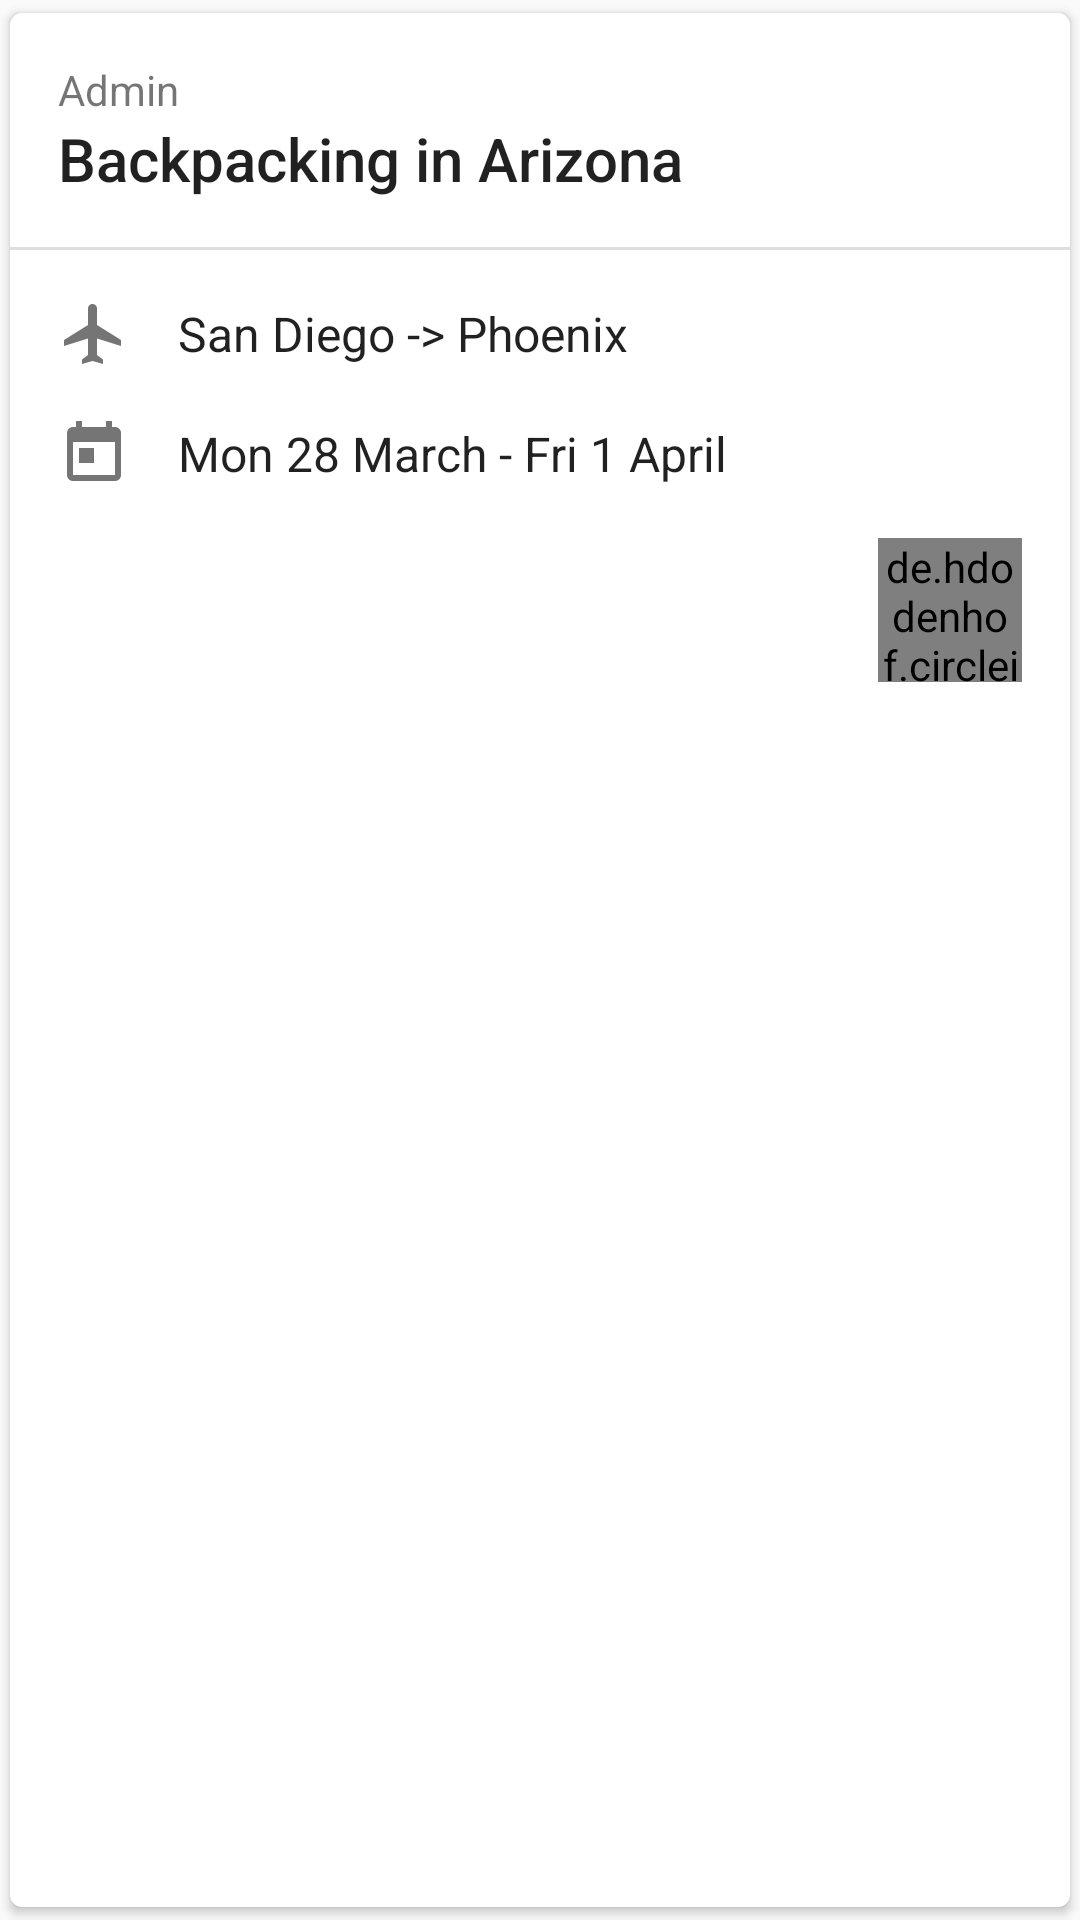

Layout XML and referenced resources for this Android screen:
<!-- AndroidManifest.xml: application theme AppTheme -->
<!-- res/layout/trip_card.xml -->
<?xml version="1.0" encoding="utf-8"?>
<android.support.v7.widget.CardView xmlns:android="http://schemas.android.com/apk/res/android"
    xmlns:card_view="http://schemas.android.com/apk/res-auto"
    android:id="@+id/trip_card_view"
    android:layout_width="match_parent"
    android:layout_height="wrap_content"
    android:layout_marginBottom="@dimen/appbar_padding_top"
    android:layout_marginLeft="@dimen/activity_horizontal_margin"
    android:layout_marginRight="@dimen/activity_horizontal_margin"
    android:layout_marginTop="@dimen/appbar_padding_top"
    android:clickable="true"
    android:foreground="?attr/selectableItemBackground"
    card_view:cardBackgroundColor="@color/defaultTripCardColor"
    card_view:cardCornerRadius="4dp"
    card_view:cardElevation="2dp"
    card_view:cardUseCompatPadding="true">

    <LinearLayout
        android:layout_width="match_parent"
        android:layout_height="wrap_content"
        android:orientation="vertical">

        <RelativeLayout
            android:layout_width="match_parent"
            android:layout_height="match_parent"
            android:paddingBottom="@dimen/activity_vertical_margin"
            android:paddingLeft="@dimen/activity_horizontal_margin"
            android:paddingRight="@dimen/activity_horizontal_margin"
            android:paddingTop="@dimen/activity_vertical_margin">

            <TextView
                android:id="@+id/trip_card_admin"
                android:layout_width="match_parent"
                android:layout_height="wrap_content"
                android:text="@string/trip_card_admin" />

            <android.support.v7.widget.AppCompatImageView
                android:id="@+id/trip_card_private_icon"
                android:layout_width="18dp"
                android:layout_height="18dp"
                android:layout_alignBottom="@+id/trip_card_name"
                android:layout_alignParentEnd="true"
                android:layout_alignParentRight="true"
                android:layout_alignTop="@+id/trip_card_name"
                android:layout_centerVertical="true"
                android:src="@drawable/ic_lock_grey" />

            <android.support.v7.widget.AppCompatTextView
                android:id="@+id/trip_card_name"
                android:layout_width="wrap_content"
                android:layout_height="wrap_content"
                android:layout_below="@+id/trip_card_admin"
                android:text="Backpacking in Arizona"
                android:textAppearance="@style/Base.TextAppearance.AppCompat.Title" />
        </RelativeLayout>

        <View
            android:id="@+id/divider"
            android:layout_width="match_parent"
            android:layout_height="1dp"
            android:background="@drawable/divider_faded" />

        <RelativeLayout
            android:layout_width="match_parent"
            android:layout_height="match_parent"
            android:padding="@dimen/activity_vertical_margin">

            <android.support.v7.widget.AppCompatTextView
                android:id="@+id/trip_card_cities"
                android:layout_width="wrap_content"
                android:layout_height="wrap_content"
                android:drawableLeft="@drawable/ic_flight_grey"
                android:drawablePadding="@dimen/activity_horizontal_margin"
                android:drawableStart="@drawable/ic_flight_grey"
                android:gravity="center_vertical"
                android:text="San Diego -> Phoenix"
                android:textAppearance="@style/Base.TextAppearance.AppCompat.Subhead" />

            <android.support.v7.widget.AppCompatTextView
                android:id="@+id/trip_card_date_range"
                android:layout_width="wrap_content"
                android:layout_height="wrap_content"
                android:layout_below="@+id/trip_card_cities"
                android:layout_marginTop="@dimen/activity_vertical_margin"
                android:drawableLeft="@drawable/ic_today_grey"
                android:drawablePadding="@dimen/activity_horizontal_margin"
                android:drawableStart="@drawable/ic_today_grey"
                android:gravity="center_vertical"
                android:text="Mon 28 March - Fri 1 April"
                android:textAppearance="@style/Base.TextAppearance.AppCompat.Subhead" />

            <LinearLayout
                android:id="@+id/excess_and_admin"
                android:layout_width="match_parent"
                android:layout_height="wrap_content"
                android:layout_below="@+id/trip_card_date_range"
                android:layout_marginTop="@dimen/activity_vertical_margin"
                android:gravity="center_vertical"
                android:orientation="horizontal">

                <android.support.v7.widget.RecyclerView
                    android:id="@+id/trip_card_members"
                    android:layout_width="wrap_content"
                    android:layout_height="48dp"
                    android:visibility="gone" />

                <android.support.v7.widget.AppCompatTextView
                    android:id="@+id/trip_card_pictures_excess"
                    android:layout_width="0dp"
                    android:layout_height="48dp"
                    android:layout_marginEnd="@dimen/activity_horizontal_margin"
                    android:layout_marginLeft="@dimen/activity_horizontal_margin"
                    android:layout_marginRight="@dimen/activity_horizontal_margin"
                    android:layout_marginStart="@dimen/activity_horizontal_margin"
                    android:layout_weight="1"
                    android:gravity="center_vertical"
                    android:text="... (+3)"
                    android:visibility="invisible" />

                <de.hdodenhof.circleimageview.CircleImageView
                    android:id="@+id/trip_card_admin_profile_pic"
                    android:layout_width="48dp"
                    android:layout_height="48dp" />
            </LinearLayout>
        </RelativeLayout>
    </LinearLayout>
</android.support.v7.widget.CardView>
<!-- resources referenced by this layout -->
<resources>
  <color name="defaultTripCardColor">#fff</color>
  <dimen name="activity_horizontal_margin">16dp</dimen>
  <dimen name="activity_vertical_margin">16dp</dimen>
  <dimen name="appbar_padding_top">8dp</dimen>
  <!-- drawable divider_faded (drawable) -->
  <?xml version="1.0" encoding="utf-8"?>
  <shape xmlns:android="http://schemas.android.com/apk/res/android">
      <size android:width="1dip" />
      <solid android:color="#80bdbdbd" />
  </shape>
  <!-- drawable ic_flight_grey: png bitmap (drawable-hdpi, 336 bytes) -->
  <!-- drawable ic_today_grey: png bitmap (drawable-mdpi, 143 bytes) -->
  <string name="trip_card_admin">Admin</string>
  <style name="AppTheme" parent="Theme.AppCompat.Light.DarkActionBar">
          
          <item name="colorPrimary">@color/colorPrimary</item>
          <item name="colorPrimaryDark">@color/colorPrimaryDark</item>
          <item name="colorAccent">@color/colorAccent</item>
      </style>
  <color name="colorPrimary">#3F51B5</color>
  <color name="colorPrimaryDark">#303F9F</color>
  <color name="colorAccent">#FF9800</color>
</resources>
